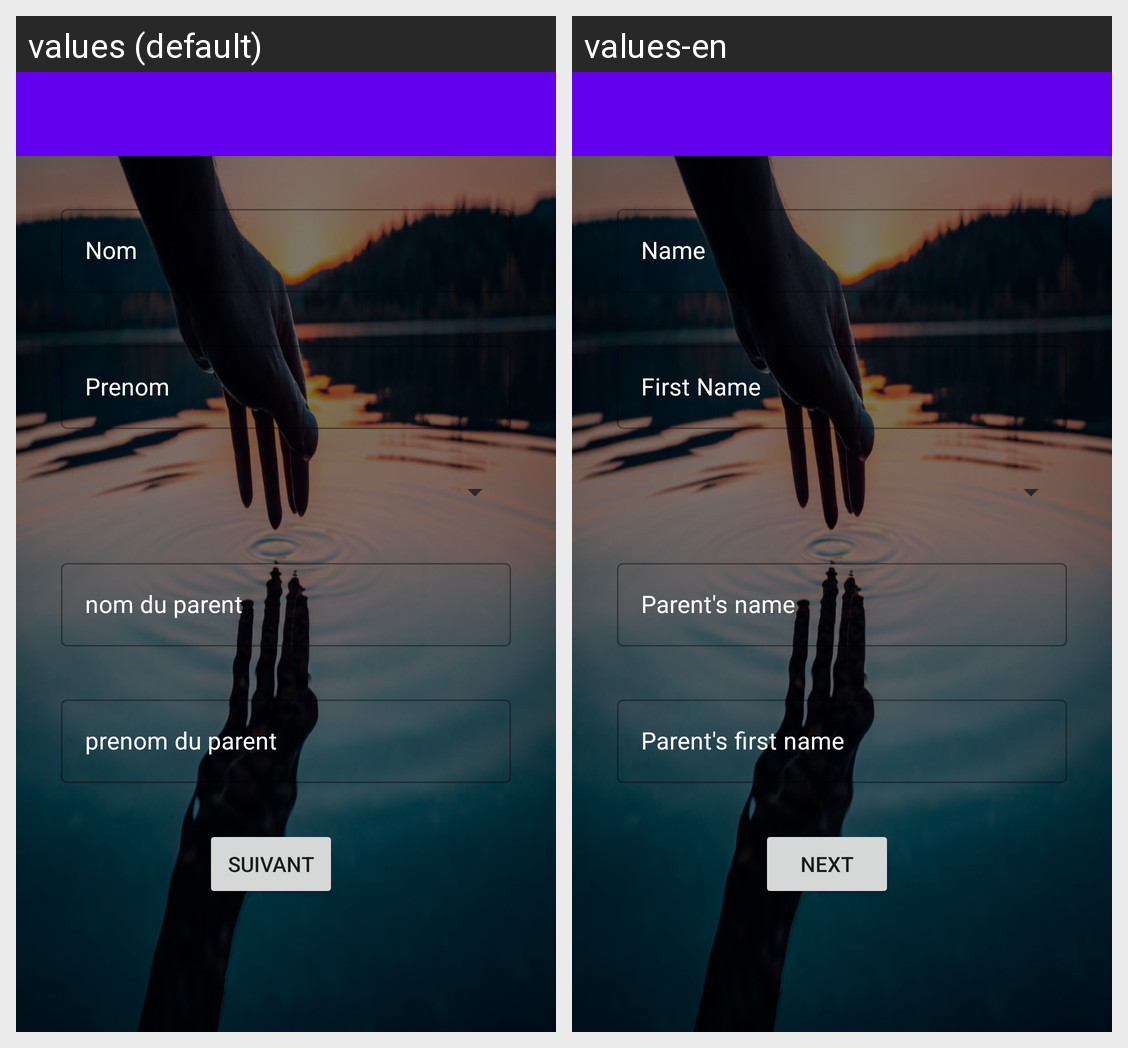

The same Android screen rendered under two of its app's locales, left to right. List the strings drawn on it with the default value and each locale's translation.
Android screen res/layout/activity_build_contrat.xml rendered under 2 locales, left to right: values (default), values-en. Device: Nexus 5 (rendered at 1080×1920; each locale shown at half size, 540×960, under a caption strip naming it); theme Theme.Biller.
Strings drawn on this screen, with the default value and each locale's value (text and hints the layout hard-codes, and strings that could not be matched under every locale, appear in the picture but are not listed):

nom
  values: Nom
  values-en: Name

prenom
  values: Prenom
  values-en: First Name

nom_du_parent
  values: nom du parent
  values-en: Parent's name

prenom_du_parent
  values: prenom du parent
  values-en: Parent's first name

suivant
  values: Suivant
  values-en: Next
